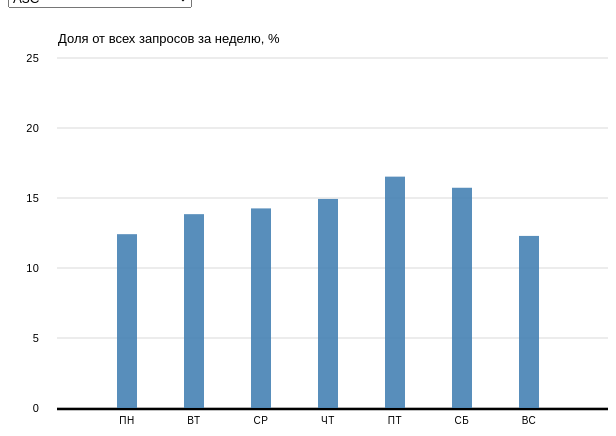
D3 v3 page, settled after 360 driven frames (6 s of simulated time); the page loaded 1 data file(s).


// ── js/main.js
/* Как подключать файлы с download в Бункере: https://st.yandex-team.ru/TRAFFIC-3431#1493064059000
   Пример ссылки: 'https://download.cdn.yandex.net/company/figures/2017/confrontation/project/i/russia.svg' */
var days = ['пн', 'вт', 'ср', 'чт', 'пт', 'сб', 'вс'];

$(window).on('load', function () {
    main();
});

function main () {
    $('.preloader').remove();
    d3.tsv('data/categories-data.tsv', function (categoriesData) {
        var dataSetInit = [];
        /*var max = 0;*/
        /*function createMegaData(src, name) {
            return src.map(function(x, i) {
                var obj = {};
                obj["day"] = days[i];
                obj["value"] = parseFloat(x[name]);
                return obj;
            });
        }*/

        //создаем выпадающее меню
        var categoriesArr = Object.keys(categoriesData[0]);
        categoriesArr.forEach(function (category) {
            var option = $('<option>').attr('value', category).text(category);
            $('#categories').append(option);
        });

        categoriesData.forEach(function (d) {
            categoriesArr.forEach(function (category) {
                d[category] = parseFloat(d[category]);
               /* if(d[category] >= max) {
                    max = d[category];
                }*/
            });
            dataSetInit.push(d['АЗС']);
        });

        //вешаем событие на выбор категории из выпадающего меню
        var select = d3.select('select')
            .on('change', selectDataSet);
        function selectDataSet() {
            var value = this.value;
            var dataSet = [];
            categoriesData.forEach(function (d) {
                dataSet.push(d[[value]]);
            });
            change(dataSet);
        }

        //описываем размеры svg
        var margin = {top: 50, right: 0, bottom: 40, left: 40};
        var width = 600 - margin.left - margin.right;
        var height = 440 - margin.top - margin.bottom;
        var formatPercent = d3.format("");

        //объявляем оси
        var x = d3.scale.ordinal()
            .rangeRoundBands([0, width], .7, 1);
        var y = d3.scale.linear()
            .range([height, 0]);
        var xAxis = d3.svg.axis()
            .scale(x)
            .orient('bottom');
        var yAxis = d3.svg.axis()
            .scale(y)
            .orient('left')
            .tickFormat(formatPercent)
            .ticks(5);

        x.domain(days.map(function (d) {return d; }));
        y.domain([0, 25]);


        //добавляем svg
        var svg = d3.select('#content').append('svg')
            .attr('width', width + margin.left + margin.right)
            .attr('height', height + margin.top + margin.bottom)
            .append('g')
            .attr('transform', 'translate(' + margin.left + ',' + margin.top + ')');

        var xLine = svg.append('g')
            .attr('class', 'x axis')
            .attr('transform', 'translate(0,' + height + ')')
            .call(xAxis);

        var yLine = svg.append('g')
            .attr('class', 'y axis')
            .call(yAxis)
            .append('text')
            .attr('y', -15)
            .attr('x', 10)
            .text('Доля от всех запросов за неделю, %');

        svg.selectAll('.x.axis .tick text')
            .attr('class', 'axis-text');
        svg.selectAll('.y.axis .tick text')
            .attr('class', 'axis-figure');
        svg.selectAll('.y.axis .tick line').attr('x2', 9).attr('x1', width);

        xLine.append('line')
            .attr('class', 'line-bottom')
            .attr('x1', 9)
            .attr('x2', width)
            .attr('y1', 1)
            .attr('y2', 1);

        change(dataSetInit);

        function change(dataset) {

            /*y.domain([0, d3.max(dataset, function (d) { return d * 100 + 2 })]);
            svg.select('.y.axis').remove();
            svg.append('g')
                .attr('class', 'y axis')
                .call(yAxis)
                .append('text')
                .attr('y', -15)
                .attr('x', 10)
                .text('Доля от всех запросов за неделю, %');
            svg.selectAll('.y.axis .tick text')
                .attr('class', 'axis-figure');*/

            var bar = svg.selectAll('.bar')
                .data(dataset, function (d, i) {
                    return i;
                });
            //new data
            bar.enter().append('rect')
                .attr('class', 'bar')
                .attr('x', function (d, i) { return x(days[i]); })
                .attr('y', function (d) { return y(d * 100); })
                .attr('height', function (d) {return height - y(d * 100); })
                .attr('width', x.rangeBand());

            //remove data
            /*bar.exit().remove();*/

            //update data
            bar
                .transition()
                .duration(750)
                .attr("y", function(d) { return y(d*100); })
                .attr("height", function(d) { return height - y(d*100); });

        }
    });
}

### data: data/categories-data.tsv
АЗС	Банки	Бары и пабы	Поликлиники и больницы	Быстрое питание	Кафе и рестораны	Кинотеатры	Лесопарки и заповедники	Ночные клубы	Парикмахерские	Городские парки и скверы	Продуктовые магазины	Салоны красоты	Парикмахерские	Салоны красоты
0.1242	0.1503	0.09846	0.172	0.1169	0.109	0.1182	0.1059	0.08973	0.1284	0.1086	0.1241	0.1314	0.128	0.131
0.1385	0.1595	0.1145	0.1738	0.1297	0.1266	0.1241	0.1017	0.1002	0.1326	0.1082	0.1329	0.1389	0.133	0.139
0.1426	0.1559	0.1258	0.1674	0.1337	0.1344	0.1291	0.1007	0.1078	0.1359	0.1089	0.1354	0.1415	0.136	0.141
0.1493	0.1581	0.1347	0.1635	0.1376	0.1385	0.1396	0.09955	0.1202	0.14	0.1113	0.1387	0.1431	0.14	0.143
0.1653	0.1626	0.1946	0.1509	0.1496	0.1662	0.1543	0.1184	0.1792	0.1433	0.1223	0.157	0.1464	0.143	0.146
0.1573	0.1302	0.1976	0.09003	0.18	0.1832	0.1818	0.2481	0.2348	0.1605	0.2313	0.1696	0.1527	0.16	0.153
0.1229	0.08341	0.1344	0.08231	0.1525	0.142	0.1529	0.2257	0.1681	0.1593	0.2094	0.1422	0.1461	0.159	0.146